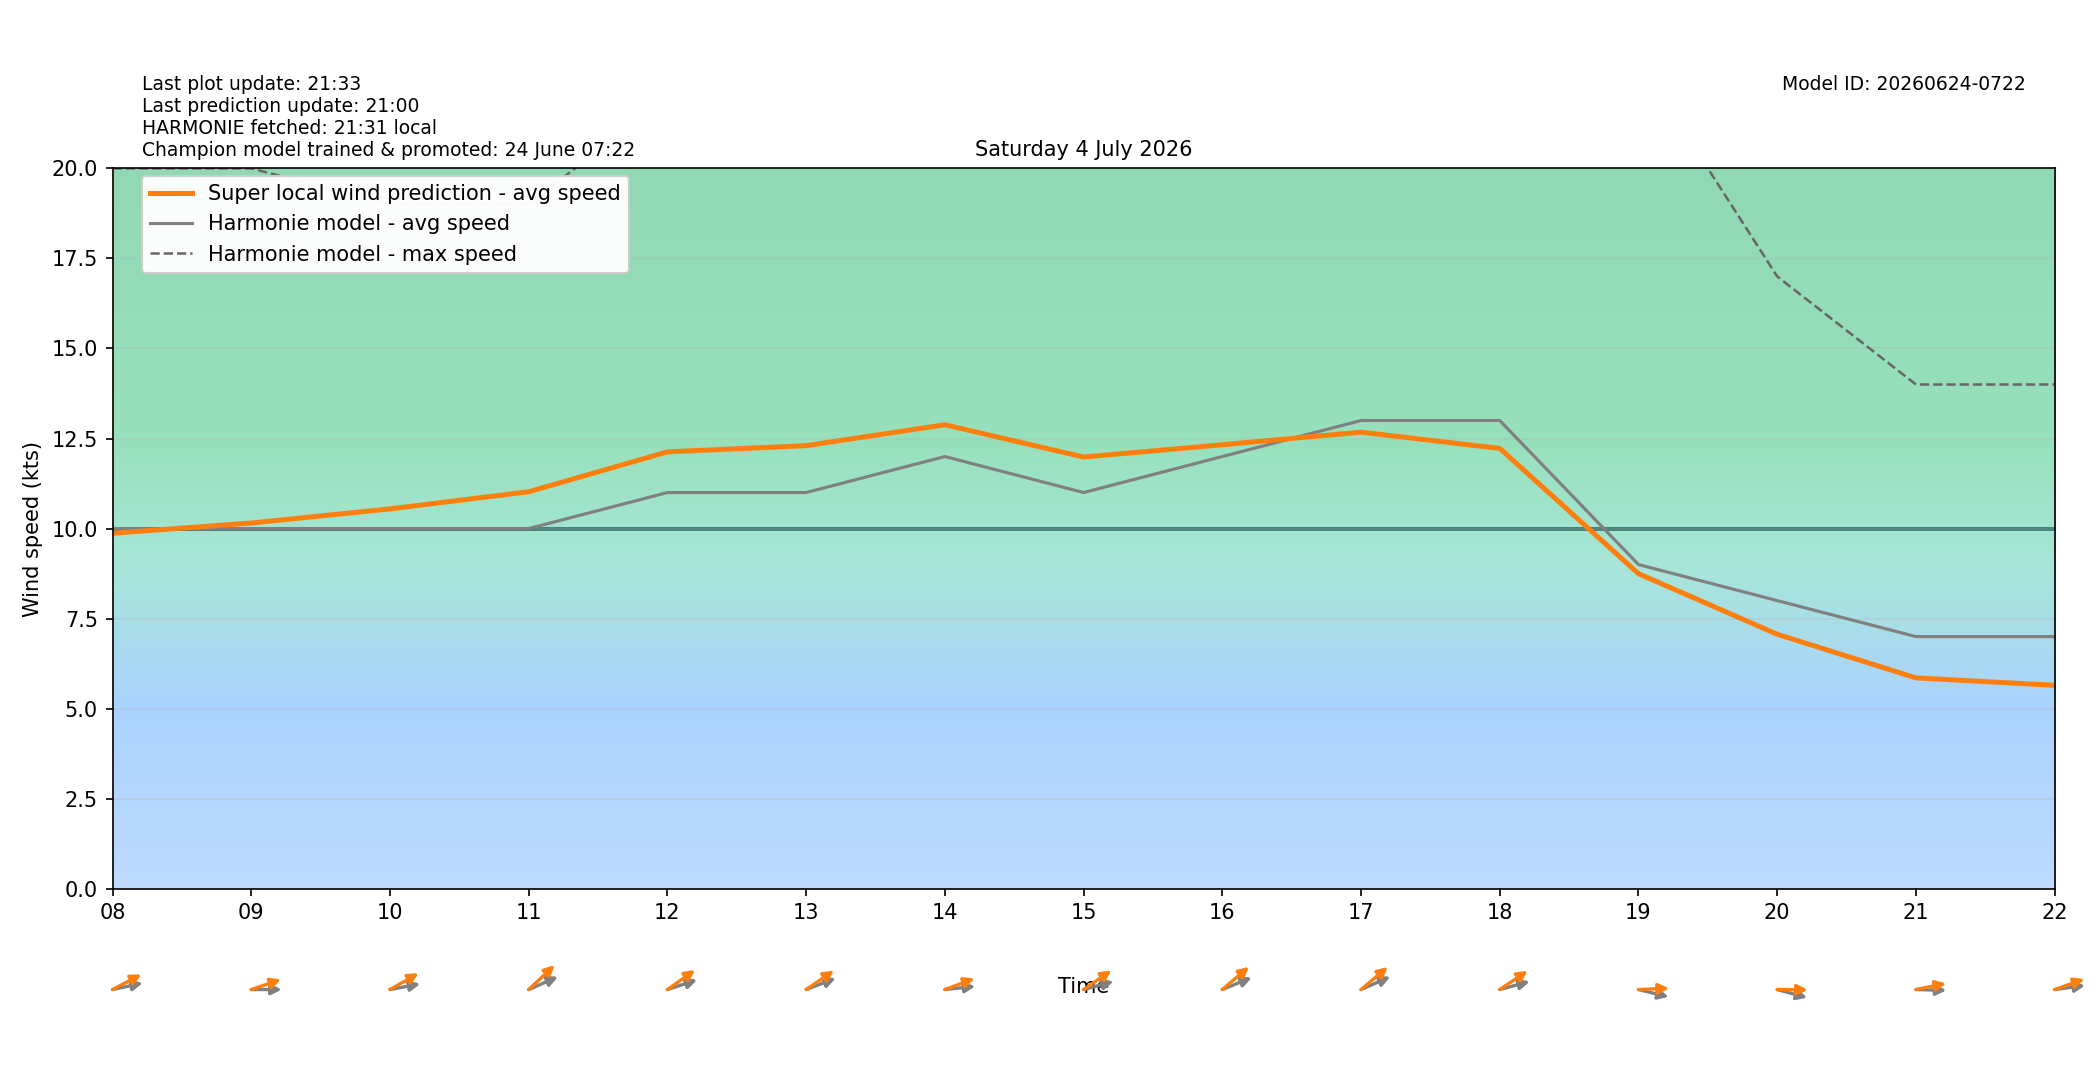

Source data for this figure (header and first rows):
target_time_utc, target_time_local, hour_utc, hour_local, forecast_wind_speed, forecast_wind_min, forecast_wind_max, lstm_pred_wind_speed, delta_speed_lstm_minus_forecast, forecast_wind_dir_deg, lstm_pred_wind_dir_deg, delta_dir_lstm_minus_forecast
2026-07-03T22:00:00Z, 2026-07-04T00:00:00+0200, 22, 00, 4.0, 4.0, 6.0, 2.623, -1.377, 228.0, 227.5, -0.4716
2026-07-03T23:00:00Z, 2026-07-04T01:00:00+0200, 23, 01, 4.0, 4.0, 7.0, 2.636, -1.364, 211.0, 206.1, -4.943
2026-07-04T00:00:00Z, 2026-07-04T02:00:00+0200, 00, 02, 5.0, 5.0, 8.0, 3.357, -1.643, 199.0, 193.4, -5.598
2026-07-04T01:00:00Z, 2026-07-04T03:00:00+0200, 01, 03, 6.0, 6.0, 11.0, 4.521, -1.479, 192.0, 188, -4.03
2026-07-04T02:00:00Z, 2026-07-04T04:00:00+0200, 02, 04, 8.0, 8.0, 13.0, 6.336, -1.664, 191.0, 183.5, -7.497
2026-07-04T03:00:00Z, 2026-07-04T05:00:00+0200, 03, 05, 9.0, 9.0, 16.0, 7.951, -1.049, 207.0, 198, -8.986
2026-07-04T04:00:00Z, 2026-07-04T06:00:00+0200, 04, 06, 8.0, 8.0, 16.0, 7.542, -0.458, 216.0, 205.9, -10.1
2026-07-04T05:00:00Z, 2026-07-04T07:00:00+0200, 05, 07, 11.0, 11.0, 19.0, 10.32, -0.68, 246.0, 235.9, -10.1
2026-07-04T06:00:00Z, 2026-07-04T08:00:00+0200, 06, 08, 10.0, 10.0, 20.0, 9.87, -0.1298, 262.0, 251.2, -10.8
2026-07-04T07:00:00Z, 2026-07-04T09:00:00+0200, 07, 09, 10.0, 10.0, 20.0, 10.15, 0.1544, 270.0, 257.5, -12.48
2026-07-04T08:00:00Z, 2026-07-04T10:00:00+0200, 08, 10, 10.0, 10.0, 19.0, 10.55, 0.5463, 263.0, 249.6, -13.38
2026-07-04T09:00:00Z, 2026-07-04T11:00:00+0200, 09, 11, 10.0, 10.0, 19.0, 11.02, 1.022, 254.0, 238.4, -15.56
2026-07-04T10:00:00Z, 2026-07-04T12:00:00+0200, 10, 12, 11.0, 11.0, 22.0, 12.13, 1.13, 258.0, 245.2, -12.77
2026-07-04T11:00:00Z, 2026-07-04T13:00:00+0200, 11, 13, 11.0, 11.0, 22.0, 12.3, 1.302, 256.0, 246, -9.982
2026-07-04T12:00:00Z, 2026-07-04T14:00:00+0200, 12, 14, 12.0, 12.0, 23.0, 12.88, 0.8823, 266.0, 256.3, -9.734
2026-07-04T13:00:00Z, 2026-07-04T15:00:00+0200, 13, 15, 11.0, 11.0, 22.0, 11.99, 0.9865, 260.0, 245.8, -14.24
2026-07-04T14:00:00Z, 2026-07-04T16:00:00+0200, 14, 16, 12.0, 12.0, 22.0, 12.33, 0.3276, 255.0, 240.9, -14.09
2026-07-04T15:00:00Z, 2026-07-04T17:00:00+0200, 15, 17, 13.0, 13.0, 23.0, 12.68, -0.324, 254.0, 241.1, -12.86
2026-07-04T16:00:00Z, 2026-07-04T18:00:00+0200, 16, 18, 13.0, 13.0, 24.0, 12.23, -0.7747, 260.0, 246.3, -13.66
2026-07-04T17:00:00Z, 2026-07-04T19:00:00+0200, 17, 19, 9.0, 9.0, 23.0, 8.747, -0.2532, 279.0, 268.5, -10.54
2026-07-04T18:00:00Z, 2026-07-04T20:00:00+0200, 18, 20, 8.0, 8.0, 17.0, 7.065, -0.9349, 280.0, 270.4, -9.612
2026-07-04T19:00:00Z, 2026-07-04T21:00:00+0200, 19, 21, 7.0, 7.0, 14.0, 5.854, -1.146, 271.0, 262.4, -8.573
2026-07-04T20:00:00Z, 2026-07-04T22:00:00+0200, 20, 22, 7.0, 7.0, 14.0, 5.648, -1.352, 265.0, 257, -7.986
2026-07-04T21:00:00Z, 2026-07-04T23:00:00+0200, 21, 23, 7.0, 7.0, 13.0, 5.434, -1.566, 280.0, 271.6, -8.429
